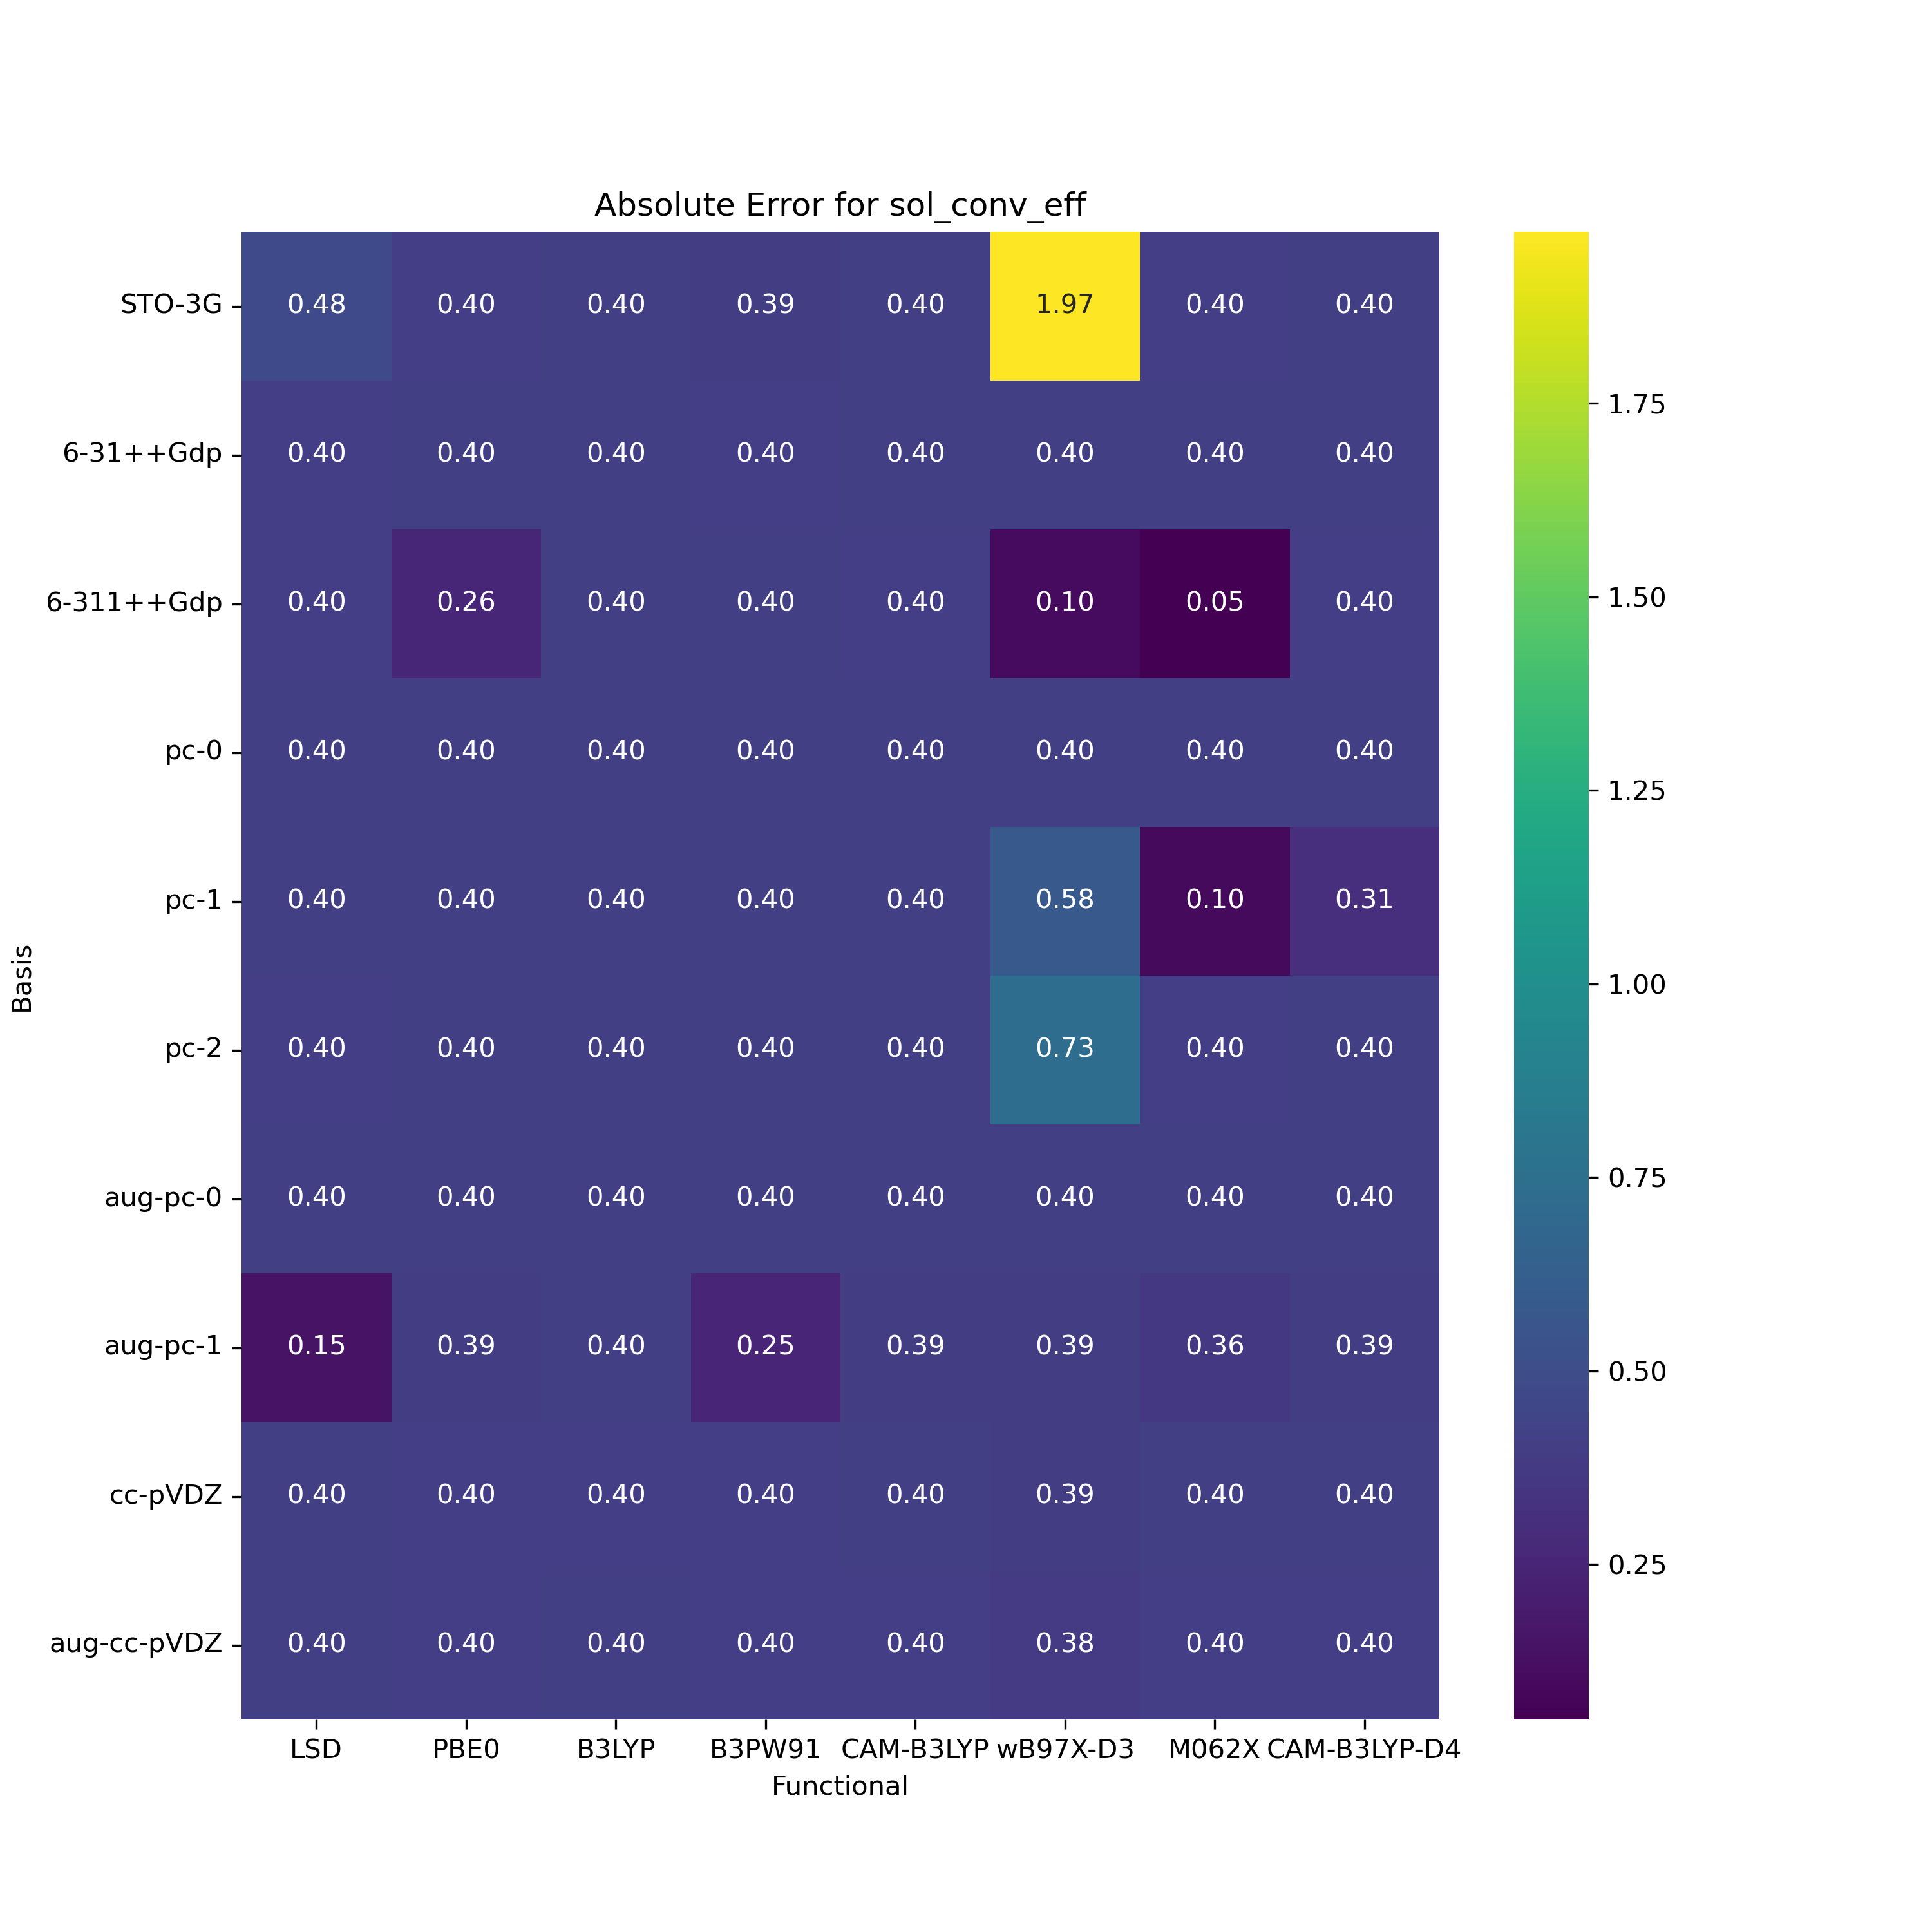

Source data for this figure (header and first rows):
, LSD, PBE0, B3LYP, B3PW91, CAM-B3LYP, wB97X-D3, M062X, CAM-B3LYP-D4
STO-3G, 0.4811, -0.3978, -0.4032, -0.3904, -0.4032, 1.972, -0.4019, -0.4027
6-31++Gdp, -0.4022, -0.4029, -0.4032, -0.4022, -0.4032, -0.4032, -0.4032, -0.4032
6-311++Gdp, -0.3976, -0.2588, -0.4032, -0.4027, -0.3978, 0.1026, 0.04965, -0.3964
pc-0, -0.4032, -0.4032, -0.4032, -0.403, -0.4032, -0.4032, -0.4032, -0.403
pc-1, -0.4027, -0.4032, -0.4032, -0.4032, -0.4032, 0.5764, 0.1003, -0.3075
pc-2, -0.3971, -0.4032, -0.4032, -0.4032, -0.4032, 0.7313, -0.401, -0.4032
aug-pc-0, -0.4032, -0.4032, -0.4031, -0.4031, -0.4032, -0.4031, -0.4032, -0.4032
aug-pc-1, 0.1458, -0.3881, -0.4032, 0.2504, -0.3899, -0.3884, -0.361, -0.3917
cc-pVDZ, -0.4032, -0.402, -0.4021, -0.402, -0.4032, -0.391, -0.4032, -0.4032
aug-cc-pVDZ, -0.4032, -0.4016, -0.4032, -0.4019, -0.3964, -0.3849, -0.3995, -0.3986
